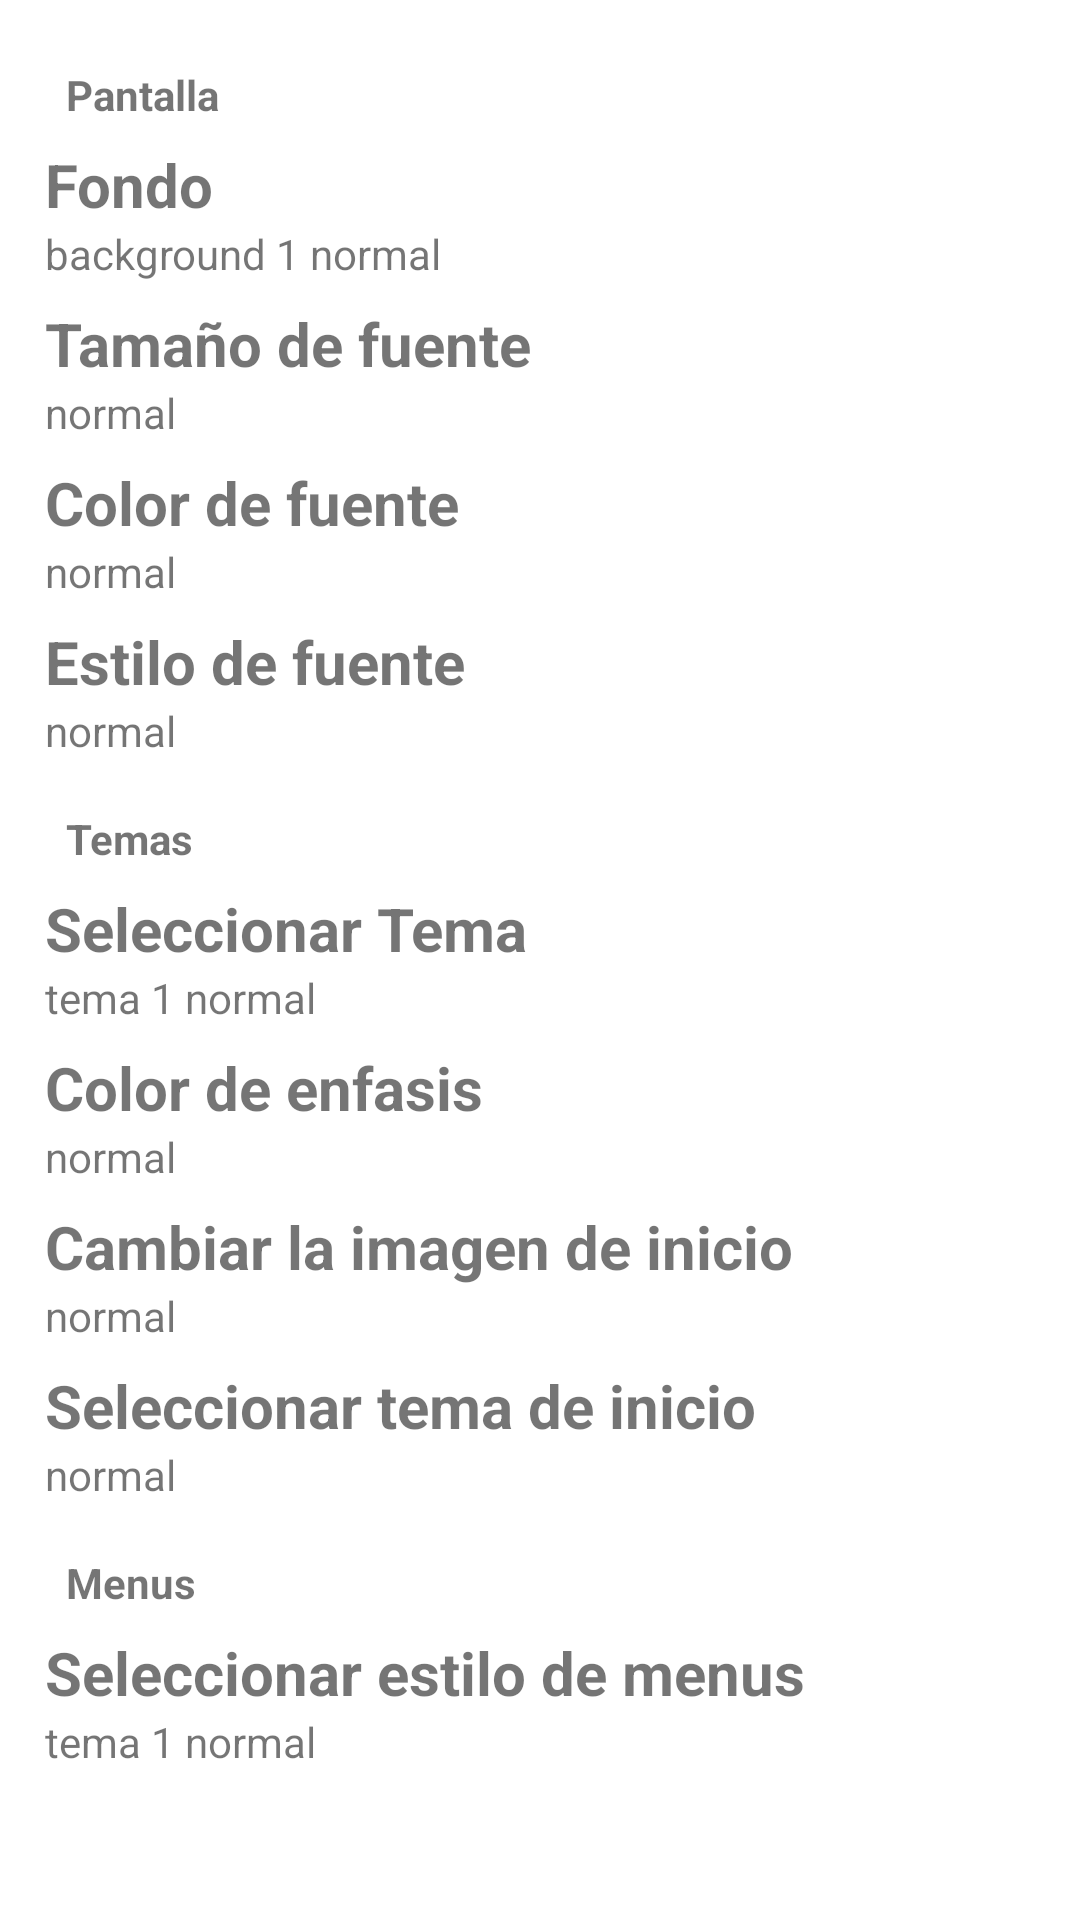

Reconstruct the res/layout file that produces this screen, plus the resources it refers to.
<!-- AndroidManifest.xml: application theme Theme.MusicX -->
<!-- res/layout/settings_screem_fragment.xml -->
<?xml version="1.0" encoding="utf-8"?>
<androidx.constraintlayout.widget.ConstraintLayout xmlns:android="http://schemas.android.com/apk/res/android"
    android:layout_width="match_parent"
    android:layout_height="match_parent"
    xmlns:app="http://schemas.android.com/apk/res-auto">


    <ScrollView
        android:layout_width="match_parent"
        android:layout_height="0dp"
        app:layout_constraintBottom_toBottomOf="parent"
        app:layout_constraintTop_toTopOf="parent">

        <LinearLayout
            android:layout_width="match_parent"
            android:layout_height="wrap_content"
            android:orientation="vertical"
            android:padding="15dp">

            <TextView
                android:layout_width="wrap_content"
                android:layout_height="wrap_content"
                android:textStyle="bold"
                android:padding="7dp"
                android:text="Pantalla"
                />
            <androidx.appcompat.widget.LinearLayoutCompat
                android:id="@+id/background"
                android:layout_width="match_parent"
                android:layout_height="wrap_content"
                android:background="@drawable/selector_item_background"
                android:orientation="vertical">

                <TextView
                    android:layout_width="wrap_content"
                    android:layout_height="wrap_content"
                    android:text="Fondo"
                    android:textSize="20sp"
                    android:textStyle="bold" />

                <TextView
                    android:layout_width="wrap_content"
                    android:layout_height="wrap_content"
                    android:text="background 1 normal"/>

            </androidx.appcompat.widget.LinearLayoutCompat>

            <TextView
                android:layout_width="wrap_content"
                android:layout_height="wrap_content"
                android:layout_marginTop="7dp"
                android:text="Tamaño de fuente"
                android:textSize="20sp"
                android:textStyle="bold" />

            <TextView
                android:layout_width="wrap_content"
                android:layout_height="wrap_content"
                android:text="normal" />

            <TextView
                android:layout_width="wrap_content"
                android:layout_height="wrap_content"
                android:layout_marginTop="7dp"
                android:text="Color de fuente"
                android:textSize="20sp"
                android:textStyle="bold" />

            <TextView
                android:layout_width="wrap_content"
                android:layout_height="wrap_content"
                android:text="normal"/>

            <TextView
                android:layout_width="wrap_content"
                android:layout_height="wrap_content"
                android:layout_marginTop="7dp"
                android:text="Estilo de fuente"
                android:textSize="20sp"
                android:textStyle="bold" />

            <TextView
                android:layout_width="wrap_content"
                android:layout_height="wrap_content"
                android:text="normal"/>


            <TextView
                android:layout_width="wrap_content"
                android:layout_height="wrap_content"
                android:layout_marginTop="10dp"
                android:textStyle="bold"
                android:padding="7dp"
                android:text="Temas"
                />
            <androidx.appcompat.widget.LinearLayoutCompat
                android:id="@+id/screemThemes"
                android:layout_width="match_parent"
                android:layout_height="wrap_content"
                android:background="@drawable/selector_item_background"
                android:orientation="vertical">

                <TextView
                    android:layout_width="wrap_content"
                    android:layout_height="wrap_content"
                    android:text="Seleccionar Tema"
                    android:textSize="20sp"
                    android:textStyle="bold" />

                <TextView
                    android:layout_width="wrap_content"
                    android:layout_height="wrap_content"
                    android:text="tema 1 normal"/>

            </androidx.appcompat.widget.LinearLayoutCompat>

            <TextView
                android:layout_width="wrap_content"
                android:layout_height="wrap_content"
                android:layout_marginTop="7dp"
                android:text="Color de enfasis"
                android:textSize="20sp"
                android:textStyle="bold" />

            <TextView
                android:layout_width="wrap_content"
                android:layout_height="wrap_content"
                android:text="normal" />


            <TextView
                android:layout_width="wrap_content"
                android:layout_height="wrap_content"
                android:layout_marginTop="7dp"
                android:text="Cambiar la imagen de inicio"
                android:textSize="20sp"
                android:textStyle="bold" />

            <TextView
                android:layout_width="wrap_content"
                android:layout_height="wrap_content"
                android:text="normal"/>


            <TextView
                android:layout_width="wrap_content"
                android:layout_height="wrap_content"
                android:layout_marginTop="7dp"
                android:text="Seleccionar tema de inicio"
                android:textSize="20sp"
                android:textStyle="bold" />

            <TextView
                android:layout_width="wrap_content"
                android:layout_height="wrap_content"
                android:text="normal"/>


            <TextView
                android:layout_width="wrap_content"
                android:layout_height="wrap_content"
                android:layout_marginTop="10dp"
                android:textStyle="bold"
                android:padding="7dp"
                android:text="Menus"
                />
            <androidx.appcompat.widget.LinearLayoutCompat
                android:id="@+id/screemMenus"
                android:layout_width="match_parent"
                android:layout_height="wrap_content"
                android:background="@drawable/selector_item_background"
                android:orientation="vertical">

                <TextView
                    android:layout_width="wrap_content"
                    android:layout_height="wrap_content"
                    android:text="Seleccionar estilo de menus"
                    android:textSize="20sp"
                    android:textStyle="bold" />

                <TextView
                    android:layout_width="wrap_content"
                    android:layout_height="wrap_content"
                    android:text="tema 1 normal"/>

            </androidx.appcompat.widget.LinearLayoutCompat>

        </LinearLayout>

    </ScrollView>

</androidx.constraintlayout.widget.ConstraintLayout>
<!-- resources referenced by this layout -->
<resources>
  <!-- drawable selector_item_background (drawable) -->
  <?xml version="1.0" encoding="utf-8"?>
  <selector xmlns:android="http://schemas.android.com/apk/res/android">
  <item android:state_pressed="true">
      <shape android:shape="rectangle">
          <solid android:color="#35FFFFFF"/>
          <corners android:radius="3dp"/>
      </shape>
  </item>
  </selector>
  <style name="Theme.MusicX" parent="Theme.MaterialComponents.DayNight.NoActionBar">
          <item name="colorPrimary">@color/purple_500</item>
          <item name="colorPrimaryVariant">@color/purple_700</item>
          <item name="colorOnPrimary">@color/white</item>
          
          <item name="colorSecondary">@color/teal_200</item>
          <item name="colorSecondaryVariant">@color/teal_700</item>
          <item name="colorOnSecondary">@color/black</item>
          <item name="android:popupMenuStyle">@style/PopupMenu</item>
  
      </style>
  <color name="purple_500">#FF6200EE</color>
  <color name="purple_700">#FF3700B3</color>
  <color name="white">#FFFFFFFF</color>
  <color name="teal_200">#FF03DAC5</color>
  <color name="teal_700">#FF018786</color>
  <color name="black">#FF000000</color>
  <style name="PopupMenu" parent="@android:style/Widget.PopupMenu">
          <item name="android:popupBackground">#322E33</item>
          <item name="android:listPreferredItemHeightSmall">12dp</item>
          <item name="itemPadding">6dp</item>
      </style>
</resources>
